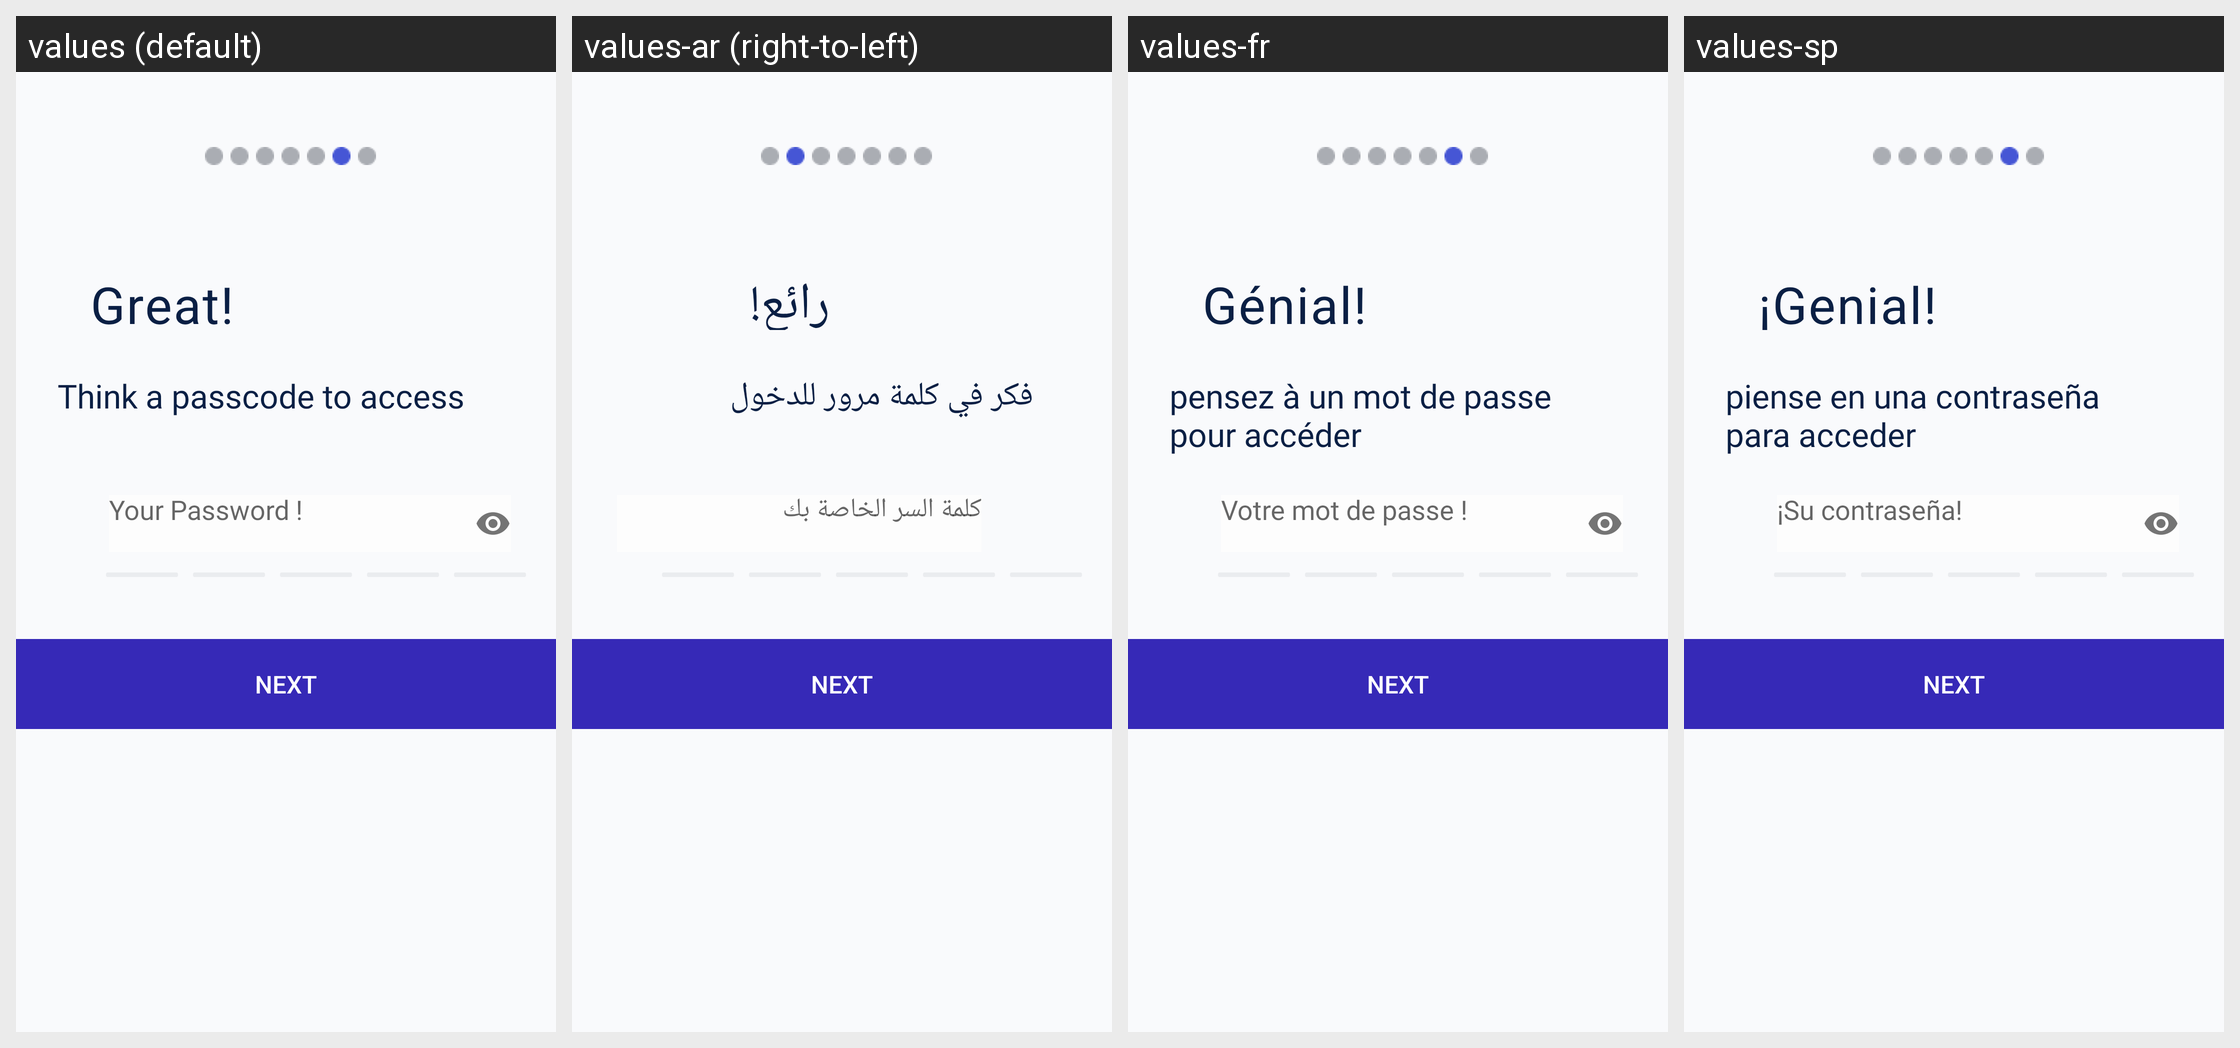

For this localized Android screen grid, give each drawn string resource with its value in every locale shown.
Android screen res/layout/fragment_password.xml rendered under 4 locales, left to right: values (default), values-ar (right-to-left), values-fr, values-sp. Device: Nexus 5 (rendered at 1080×1920; each locale shown at half size, 540×960, under a caption strip naming it); theme AppTheme.
Other locales in the repository, not shown: values-ch.
Strings drawn on this screen, with the default value and each locale's value (text and hints the layout hard-codes, and strings that could not be matched under every locale, appear in the picture but are not listed):

great
  values: Great!
  values-ar: رائع!
  values-fr: Génial!
  values-sp: ¡Genial!

pass
  values: Think a passcode to access
  values-ar: فكر في كلمة مرور للدخول
  values-fr: pensez à un mot de passe pour accéder
  values-sp: piense en una contraseña para acceder

passw
  values: Your Password !
  values-ar: كلمة السر الخاصة بك
  values-fr: Votre mot de passe !
  values-sp: ¡Su contraseña!
